Image classification data set "cats_and_dogs" (haotangphuoc/data-science-project on GitHub). Class labels (2): cats, dogs.

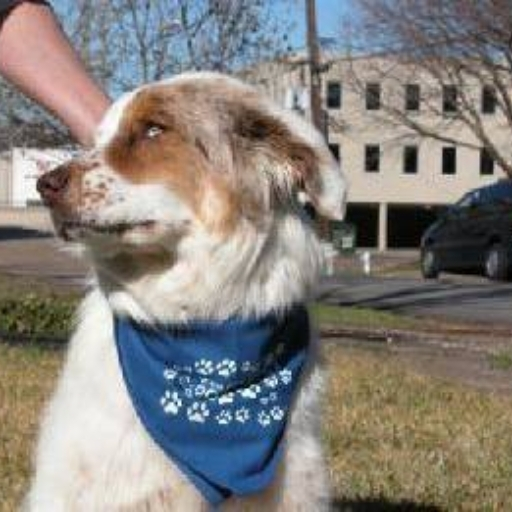
Label: dogs

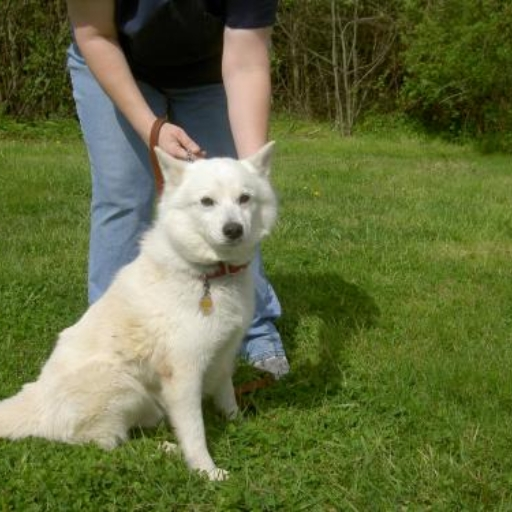
Label: dogs

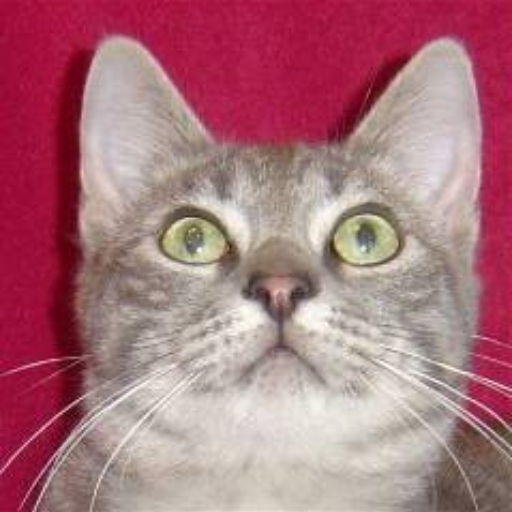
Label: cats

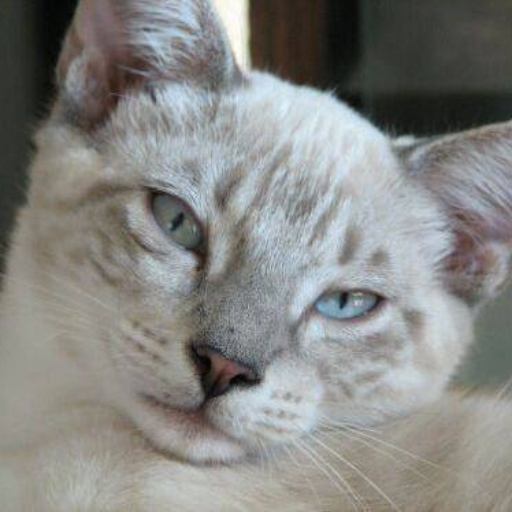
Label: cats

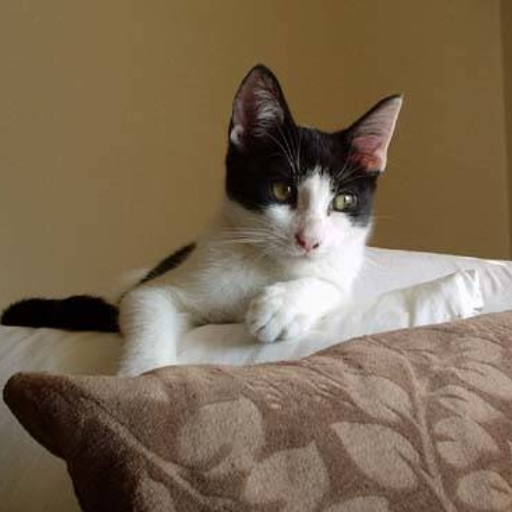
Label: cats

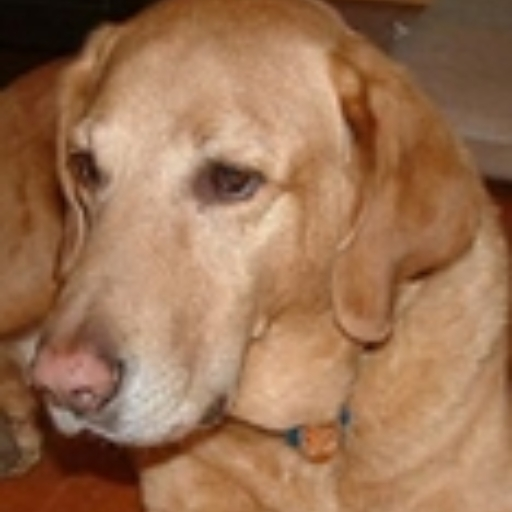
Label: dogs
